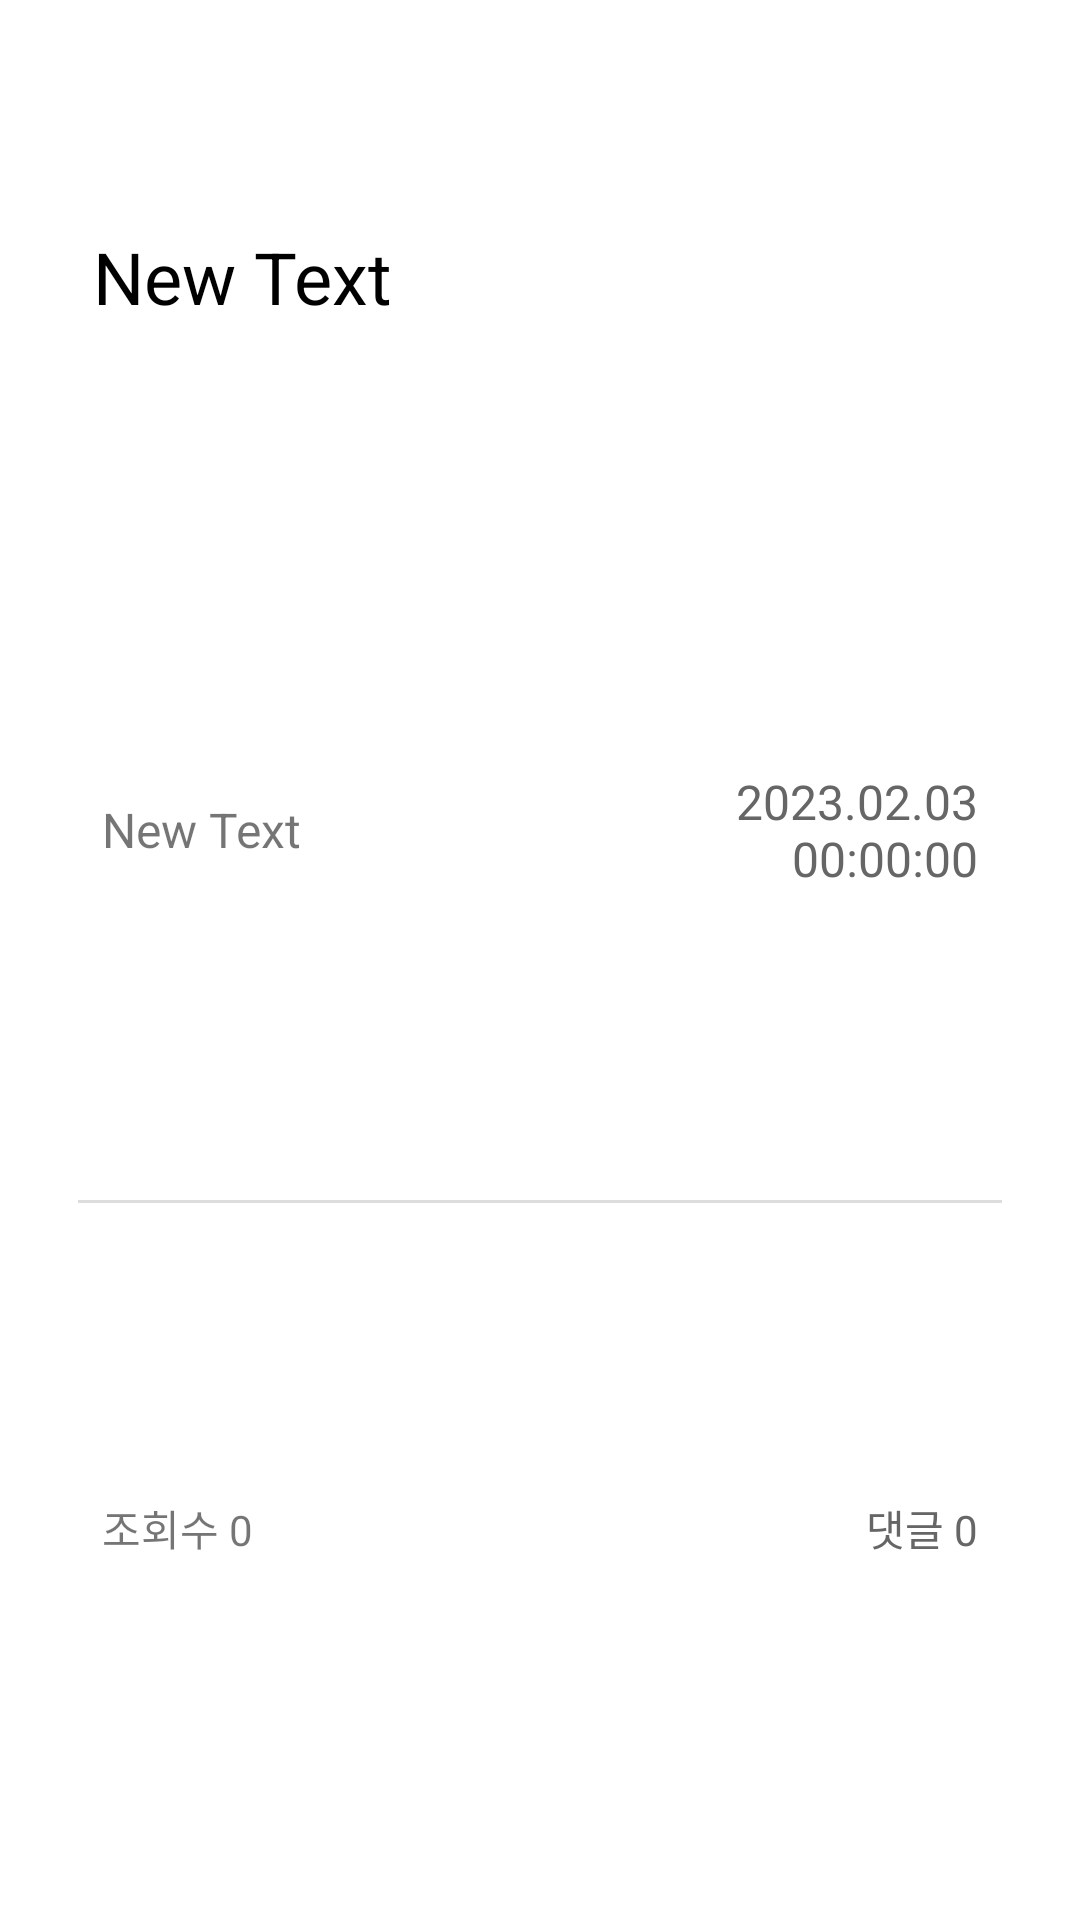

Produce the Android XML layout that renders to this screen, including the resource entries it uses.
<!-- AndroidManifest.xml: application theme Theme.N_clab -->
<!-- res/layout/board_list_item.xml -->
<?xml version="1.0" encoding="utf-8"?>
<androidx.constraintlayout.widget.ConstraintLayout
    xmlns:android="http://schemas.android.com/apk/res/android"
    xmlns:tools="http://schemas.android.com/tools"
    android:layout_width="match_parent"
    android:layout_height="wrap_content">

    <LinearLayout
        android:orientation="vertical"
        android:layout_width="match_parent"
        android:layout_height="match_parent"
        android:paddingTop="10dp"
        android:paddingBottom="10dp"
        android:paddingLeft="16dp"
        android:paddingRight="16dp">

        <LinearLayout
                android:layout_width="match_parent"
                android:layout_height="match_parent"
                android:orientation="vertical"
                android:background="@drawable/btn_bg_third"
                android:paddingTop="16dp"
                android:paddingBottom="12dp"
                android:paddingLeft="10dp"
                android:paddingRight="10dp">

            <TextView
                    android:layout_width="match_parent"
                    android:layout_height="wrap_content"
                    android:text="New Text"
                    android:id="@+id/title"
                    android:textSize="24dp"
                    android:textColor="#000000"
                    android:gravity="center_vertical"
                    android:layout_weight="1"
                    android:padding="5dp"/>

            <LinearLayout
                    android:orientation="horizontal"
                    android:layout_width="match_parent"
                    android:layout_height="wrap_content"
                    android:layout_weight="2"
                    android:padding="8dp">

                <TextView
                        android:layout_width="match_parent"
                        android:layout_height="match_parent"
                        android:text="New Text"
                        android:id="@+id/reg_user"
                        android:textSize="16dp"
                        android:gravity="center_vertical"
                        android:layout_weight="1"/>

                <TextView
                        android:layout_width="match_parent"
                        android:layout_height="match_parent"
                        android:text="2023.02.03 00:00:00"
                        android:id="@+id/reg_date"
                        android:textSize="16dp"
                        android:textColor="#666666"
                        android:gravity="center_vertical"
                        android:textAlignment="textEnd"
                        android:layout_weight="1"
                        tools:ignore="RtlCompat"/>

            </LinearLayout>

            <LinearLayout
                    android:layout_width="match_parent"
                    android:layout_height="1dp"
                    android:background="#dddddd"
                    android:layout_marginTop="5dp"/>

            <LinearLayout
                    android:orientation="horizontal"
                    android:layout_width="match_parent"
                    android:layout_height="wrap_content"
                    android:layout_weight="2"
                    android:padding="8dp">

                <TextView
                        android:layout_width="match_parent"
                        android:layout_height="match_parent"
                        android:text="조회수 0"
                        android:id="@+id/view_cnt"
                        android:textSize="14dp"
                        android:gravity="center_vertical"
                        android:layout_weight="1"/>

                <TextView
                        android:layout_width="match_parent"
                        android:layout_height="match_parent"
                        android:text="댓글 0"
                        android:id="@+id/comment_cnt"
                        android:textSize="14dp"
                        android:textColor="#666666"
                        android:gravity="center_vertical"
                        android:textAlignment="textEnd"
                        android:layout_weight="1"
                        tools:ignore="RtlCompat"/>

            </LinearLayout>

        </LinearLayout>

    </LinearLayout>

</androidx.constraintlayout.widget.ConstraintLayout>
<!-- resources referenced by this layout -->
<resources>
  <!-- drawable btn_bg_third (drawable) -->
  <?xml version="1.0" encoding="utf-8"?>
  <shape xmlns:android="http://schemas.android.com/apk/res/android">
  
      <solid android:color="#ffffff" />
  
      <stroke
              android:width="0dp"
              android:color="#ffffffff" />
  
      <corners
              android:topLeftRadius="10dp"
              android:topRightRadius="10dp"
              android:bottomLeftRadius="10dp"
              android:bottomRightRadius="10dp"  />
  
  </shape>
  <style name="Theme.N_clab" parent="Theme.MaterialComponents.DayNight.DarkActionBar">
          
          <item name="colorPrimary">@color/purple_500</item>
          <item name="colorPrimaryVariant">@color/purple_700</item>
          <item name="colorOnPrimary">@color/white</item>
          
          <item name="colorSecondary">@color/teal_200</item>
          <item name="colorSecondaryVariant">@color/teal_700</item>
          <item name="colorOnSecondary">@color/black</item>
          
          <item name="android:statusBarColor">?attr/colorPrimaryVariant</item>
          
      </style>
  <!-- not gathered from this repository: default colours our renderer supplied (Android Studio template values) -->
  <color name="purple_500">#FF6200EE</color>
  <color name="purple_700">#FF3700B3</color>
  <color name="teal_200">#FF03DAC5</color>
  <color name="teal_700">#FF018786</color>
  <color name="black">#FF000000</color>
  <color name="white">#FFFFFFFF</color>
</resources>
